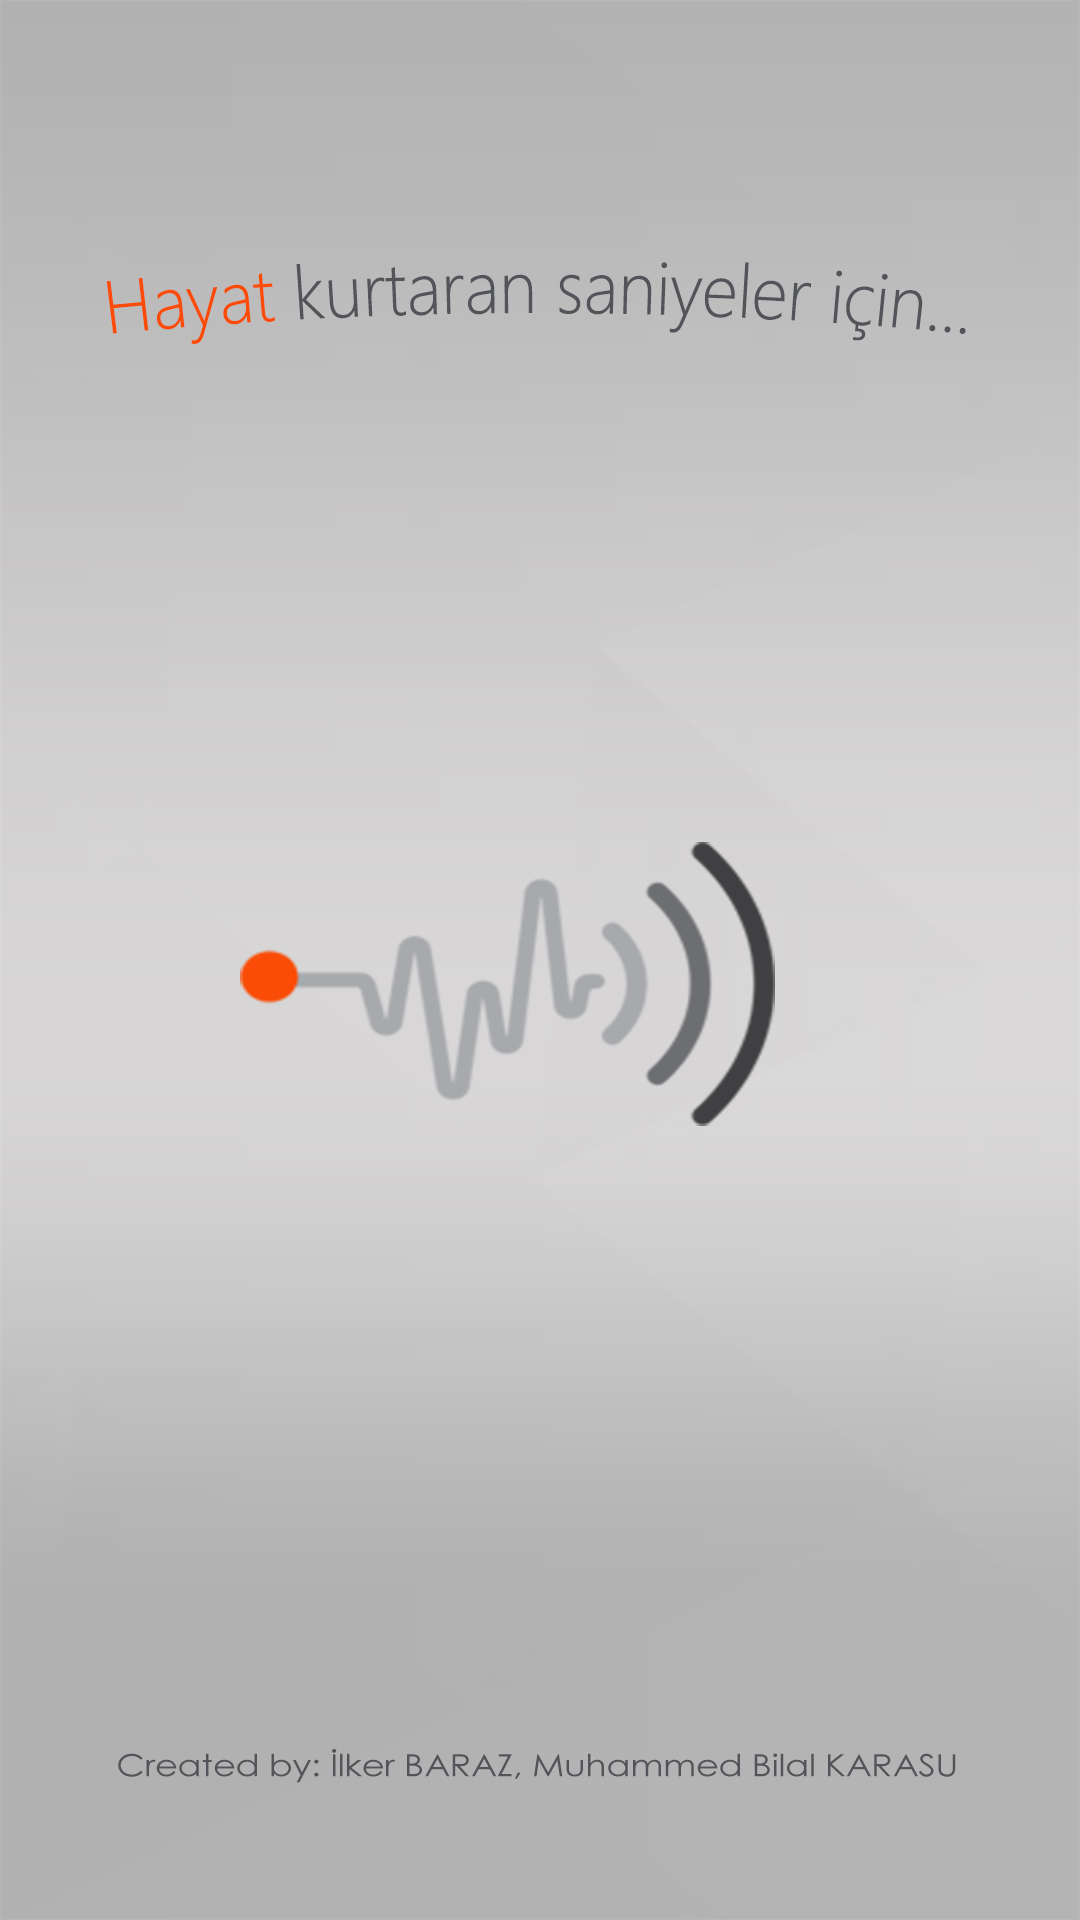

Android layout source for this screen:
<!-- AndroidManifest.xml: application theme AppTheme -->
<!-- res/layout/splash_screen.xml -->
<?xml version="1.0" encoding="utf-8"?>
<LinearLayout xmlns:android="http://schemas.android.com/apk/res/android"
    xmlns:app="http://schemas.android.com/apk/res-auto"
    xmlns:tools="http://schemas.android.com/tools"
    android:layout_width="match_parent"
    android:layout_height="match_parent"
    android:background="@drawable/arkaplana"
    tools:context=".MainActivity">

    <TextView
        android:id="@+id/tvAlarmDurum"
        android:layout_width="wrap_content"
        android:layout_height="wrap_content"
        android:layout_marginLeft="40dp"
        android:layout_marginTop="665dp"
        android:layout_weight="1" />
</LinearLayout>
<!-- resources referenced by this layout -->
<resources>
  <!-- drawable arkaplana: jpg bitmap (drawable, 285987 bytes) -->
  <style name="AppTheme" parent="Theme.AppCompat.Light.NoActionBar">
          
          <item name="colorPrimary">@color/colorPrimary</item>
          <item name="colorPrimaryDark">@color/colorPrimaryDark</item>
          <item name="colorAccent">@color/colorAccent</item>
      </style>
  <color name="colorPrimary">#555555</color>
  <color name="colorPrimaryDark">#181A24</color>
  <color name="colorAccent">#9B9B9B</color>
</resources>
